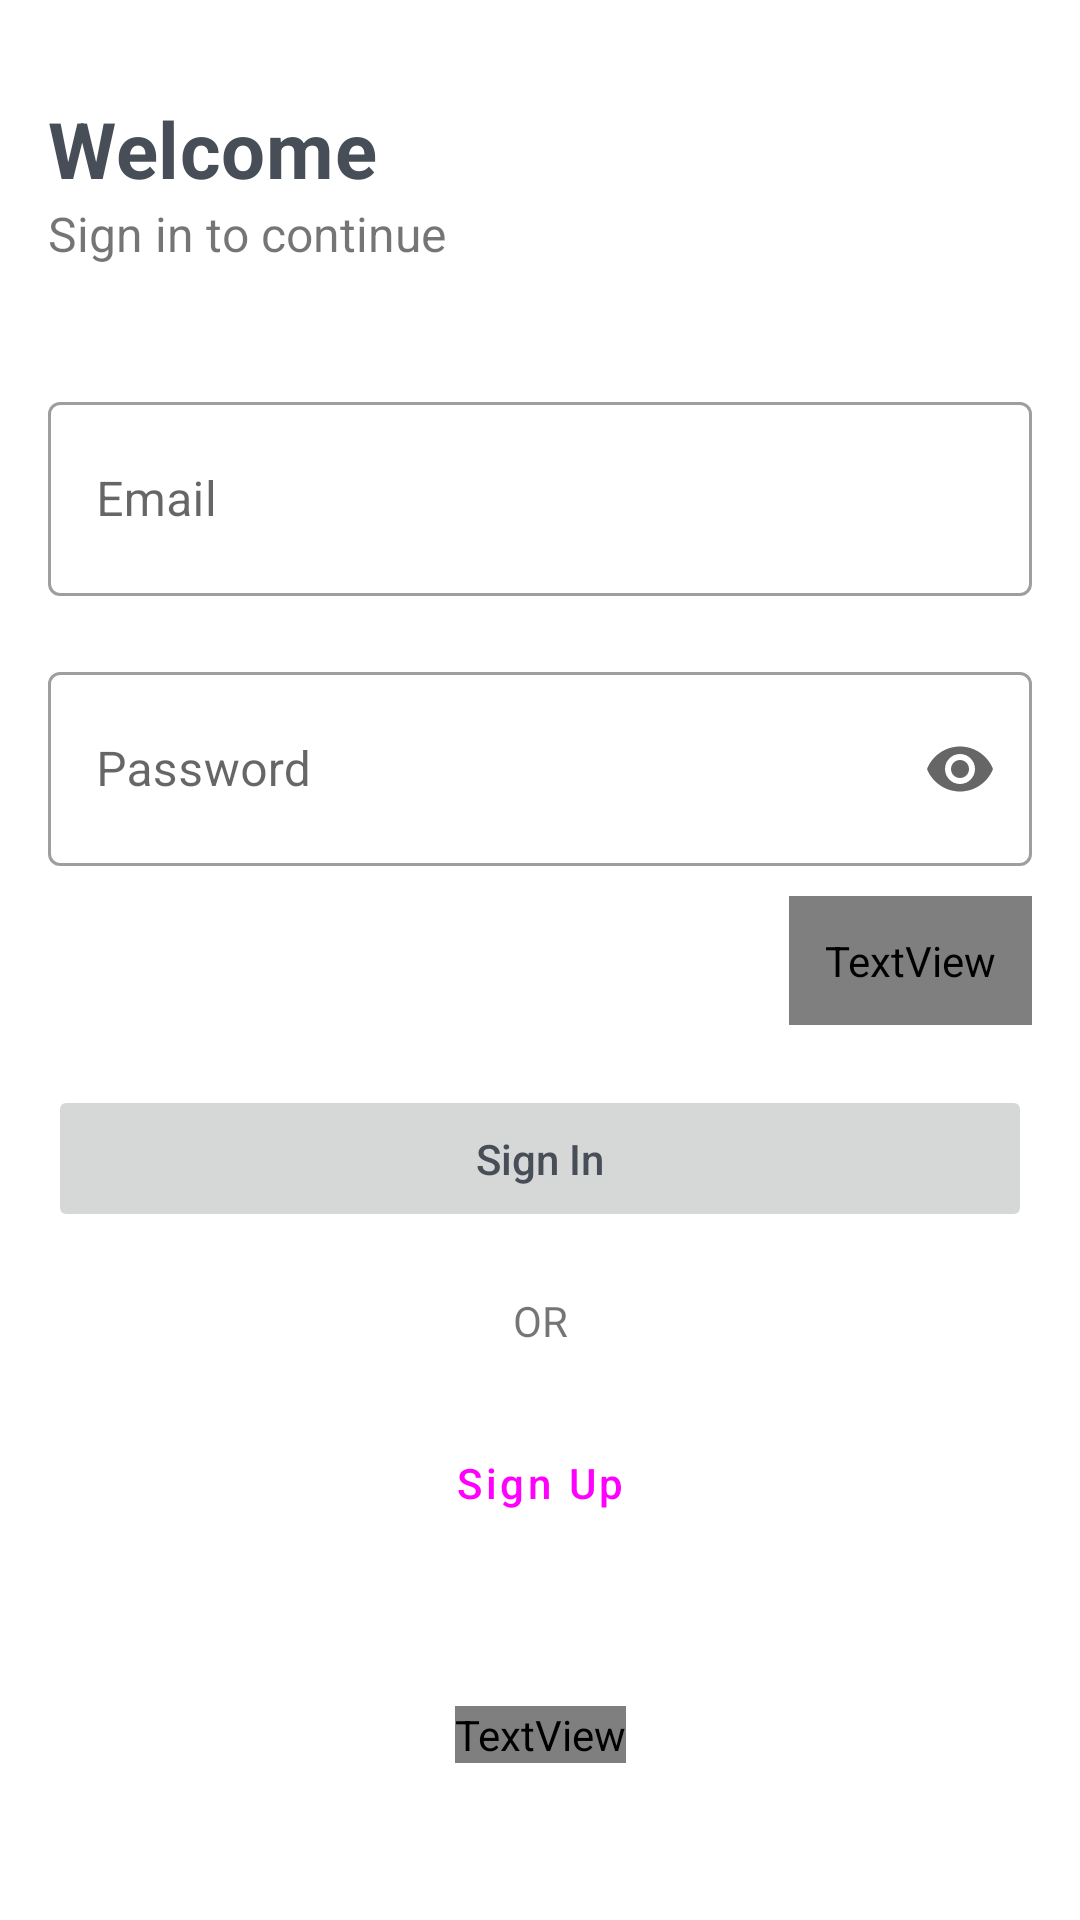

Write the Android layout XML for this screen, with the resource values it uses.
<!-- AndroidManifest.xml: application theme Theme.GPro -->
<!-- res/layout/fragment_sessions.xml -->
<?xml version="1.0" encoding="utf-8"?>
<androidx.constraintlayout.widget.ConstraintLayout xmlns:android="http://schemas.android.com/apk/res/android"
    xmlns:app="http://schemas.android.com/apk/res-auto"
    xmlns:tools="http://schemas.android.com/tools"
    android:layout_width="match_parent"
    android:layout_height="match_parent"
    android:background="@color/surface"
    android:orientation="vertical"
    android:padding="@dimen/app_margin"
    tools:context=".ui.fragments.SessionsFragment">

    <TextView
        android:id="@+id/welcome_msg"
        style="@style/TextAppearance.MaterialComponents.Headline4"
        android:layout_width="match_parent"
        android:layout_height="wrap_content"
        android:layout_marginTop="16dp"
        android:text="@string/msg_welcome"
        android:textAlignment="textStart"
        android:textColor="?android:attr/textColorPrimary"
        android:textSize="26sp"
        android:textStyle="bold"
        app:layout_constraintBottom_toTopOf="@id/sign_in_msg"
        app:layout_constraintEnd_toEndOf="parent"
        app:layout_constraintStart_toStartOf="parent"
        app:layout_constraintTop_toTopOf="parent" />

    <TextView
        android:id="@+id/sign_in_msg"
        android:layout_width="match_parent"
        android:layout_height="wrap_content"
        android:text="@string/msg_sign_in_to_continue"
        android:textAllCaps="false"
        android:textSize="16sp"
        app:layout_constraintBottom_toTopOf="@+id/email_layout"
        app:layout_constraintEnd_toEndOf="parent"
        app:layout_constraintStart_toStartOf="parent"
        app:layout_constraintTop_toBottomOf="@+id/welcome_msg" />


    <com.google.android.material.textfield.TextInputLayout
        android:id="@+id/email_layout"
        style="@style/Widget.MaterialComponents.TextInputLayout.OutlinedBox"
        android:layout_width="match_parent"
        android:layout_height="@dimen/input_layout_height"
        android:layout_marginTop="40dp"
        android:hint="@string/lbl_email"
        app:layout_constraintBottom_toTopOf="@+id/password_layout"
        app:layout_constraintEnd_toEndOf="parent"
        app:layout_constraintStart_toStartOf="parent"
        app:layout_constraintTop_toBottomOf="@+id/sign_in_msg">

        <com.google.android.material.textfield.TextInputEditText
            android:id="@+id/email"
            android:layout_width="match_parent"
            android:layout_height="match_parent"
            android:inputType="textEmailAddress" />
    </com.google.android.material.textfield.TextInputLayout>

    <com.google.android.material.textfield.TextInputLayout
        android:id="@+id/password_layout"
        style="@style/Widget.MaterialComponents.TextInputLayout.OutlinedBox"
        android:layout_width="match_parent"
        android:layout_height="@dimen/input_layout_height"
        android:layout_marginTop="@dimen/input_margin"
        android:hint="@string/lbl_password"
        app:endIconMode="password_toggle"
        app:layout_constraintBottom_toTopOf="@+id/forgot_password"
        app:layout_constraintEnd_toEndOf="parent"
        app:layout_constraintStart_toStartOf="parent"
        app:layout_constraintTop_toBottomOf="@+id/email_layout">

        <com.google.android.material.textfield.TextInputEditText
            android:id="@+id/password"
            android:layout_width="match_parent"
            android:layout_height="match_parent"
            android:inputType="textPassword" />
    </com.google.android.material.textfield.TextInputLayout>

    <TextView
        android:id="@+id/forgot_password"
        style="@style/TextAppearance.MaterialComponents.Headline6"
        android:layout_width="wrap_content"
        android:layout_height="wrap_content"
        android:layout_marginTop="10dp"
        android:padding="12dp"
        android:text="@string/forgot_password"
        android:textColor="?colorPrimary"
        android:textSize="16sp"
        android:textStyle="normal"
        app:layout_constraintBottom_toTopOf="@+id/btn_sign_in"
        app:layout_constraintEnd_toEndOf="parent"
        app:layout_constraintTop_toBottomOf="@+id/password_layout" />

    <Button
        android:id="@+id/btn_sign_in"
        android:layout_width="match_parent"
        android:layout_height="wrap_content"
        android:layout_marginTop="@dimen/input_margin"
        android:enabled="false"
        android:padding="15dp"
        android:text="@string/sign_in"
        android:textAllCaps="false"
        android:transitionName="finish_button"
        app:layout_constraintBottom_toTopOf="@+id/or"
        app:layout_constraintEnd_toEndOf="parent"
        app:layout_constraintStart_toStartOf="parent"
        app:layout_constraintTop_toBottomOf="@+id/forgot_password" />

    <ProgressBar
        android:id="@+id/progress_circular"
        android:layout_width="wrap_content"
        android:layout_height="wrap_content"
        android:background="@drawable/circular"
        android:padding="5dp"
        android:visibility="gone"
        app:layout_constraintBottom_toBottomOf="@id/btn_sign_in"
        app:layout_constraintEnd_toEndOf="@+id/btn_sign_in"
        app:layout_constraintStart_toStartOf="@id/btn_sign_in"
        app:layout_constraintTop_toTopOf="@id/btn_sign_in" />

    <TextView
        android:id="@+id/or"
        android:layout_width="wrap_content"
        android:layout_height="wrap_content"
        android:layout_marginVertical="@dimen/input_margin"
        android:text="@string/or"
        app:layout_constraintBottom_toTopOf="@+id/btn_sign_up"
        app:layout_constraintEnd_toEndOf="parent"
        app:layout_constraintStart_toStartOf="parent"
        app:layout_constraintTop_toBottomOf="@+id/btn_sign_in" />

    <Button
        android:id="@+id/btn_sign_up"
        style="@style/Widget.MaterialComponents.Button.OutlinedButton"
        android:layout_width="match_parent"
        android:layout_height="wrap_content"
        android:padding="15dp"
        android:text="@string/sign_up"
        android:textAllCaps="false"
        app:layout_constraintBottom_toTopOf="@+id/unlock_account"
        app:layout_constraintEnd_toEndOf="parent"
        app:layout_constraintStart_toStartOf="parent"
        app:layout_constraintTop_toBottomOf="@+id/or" />

    <TextView
        android:id="@+id/unlock_account"
        android:layout_width="wrap_content"
        android:layout_height="wrap_content"
        android:layout_marginTop="50dp"
        android:text="@string/lbl_unlock"
        android:textAllCaps="false"
        android:textColor="?colorPrimary"
        android:textSize="16sp"
        android:textStyle="bold"
        app:layout_constraintEnd_toEndOf="parent"
        app:layout_constraintStart_toStartOf="parent"
        app:layout_constraintTop_toBottomOf="@+id/btn_sign_up" />
</androidx.constraintlayout.widget.ConstraintLayout>
<!-- resources referenced by this layout -->
<resources>
  <color name="surface">@color/white</color>
  <dimen name="app_margin">16dp</dimen>
  <dimen name="input_layout_height">70dp</dimen>
  <dimen name="input_margin">20dp</dimen>
  <string name="forgot_password">Forgot password?</string>
  <string name="lbl_email">Email</string>
  <string name="lbl_password">Password</string>
  <string name="lbl_unlock">Unlock Account</string>
  <string name="msg_sign_in_to_continue">Sign in to continue</string>
  <string name="msg_welcome">Welcome</string>
  <string name="or">OR</string>
  <string name="sign_in">Sign In</string>
  <string name="sign_up">Sign Up</string>
  <style name="Theme.GPro" parent="Theme.MaterialComponents.DayNight.NoActionBar">
          
          <item name="colorPrimary">@color/primary</item>
          <item name="colorOnPrimary">@color/onPrimary</item>
          <item name="colorPrimaryVariant">@color/purple_700</item>
  
          
          <item name="colorSecondary">@color/primary</item>
          <item name="colorSecondaryVariant">@color/teal_700</item>
          <item name="colorOnSecondary">@color/onPrimary</item>
  
          
          <item name="colorPrimaryDark">@color/primaryDark</item>
          <item name="android:windowBackground">@color/window</item>
          <item name="android:textColorPrimary">@color/textPrimaryColor</item>
      </style>
  <color name="primary">#4fc3f7</color>
  <color name="primaryDark">#4C8BBB</color>
  <color name="window">#f3f3f3</color>
  <color name="textPrimaryColor">#484e57</color>
  <!-- not gathered from this repository: default colours our renderer supplied (Android Studio template values) -->
  <color name="purple_700">#FF3700B3</color>
  <color name="teal_700">#FF018786</color>
  <color name="white">#FFFFFFFF</color>
</resources>
